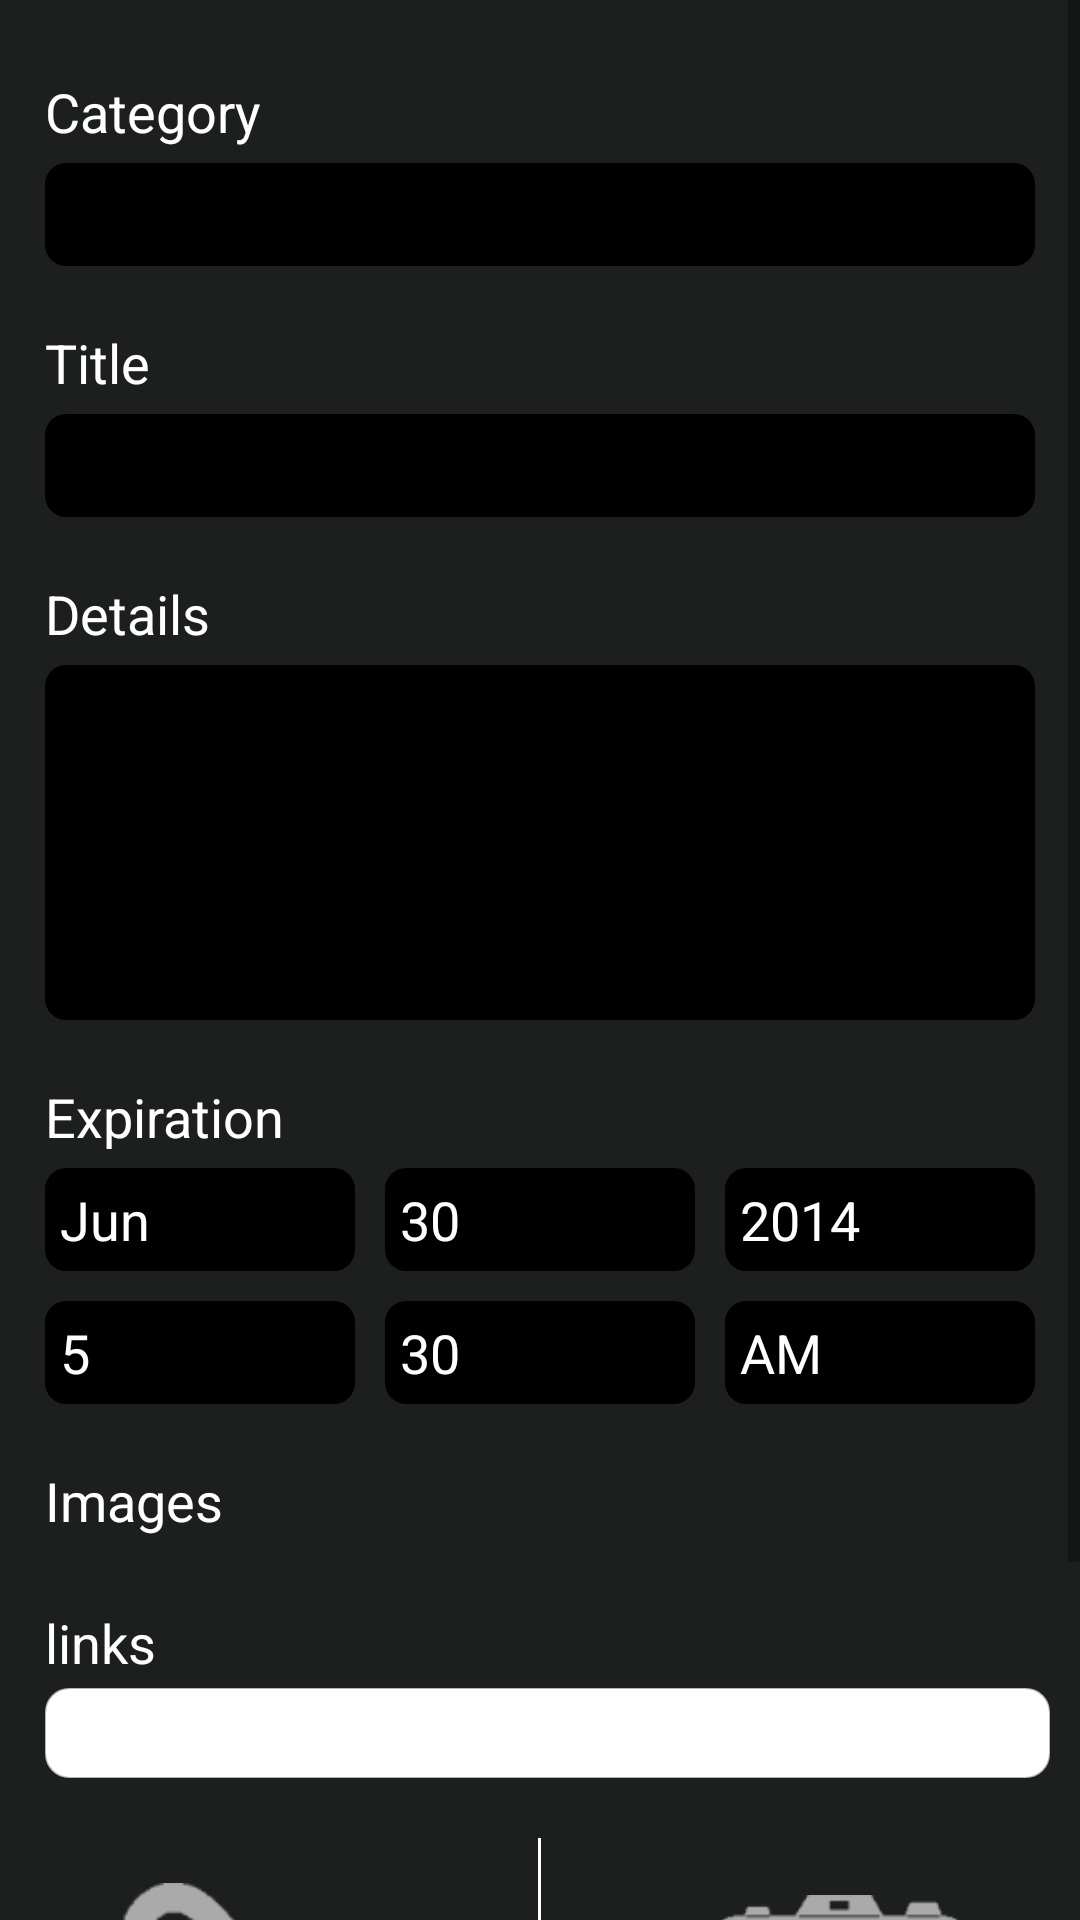

Reconstruct the res/layout file that produces this screen, plus the resources it refers to.
<!-- AndroidManifest.xml: application theme AppTheme -->
<!-- res/layout/fragment_add_post.xml -->
<?xml version="1.0" encoding="utf-8"?>
<ScrollView xmlns:android="http://schemas.android.com/apk/res/android"
            xmlns:tools="http://schemas.android.com/tools"
            android:id="@+id/svAddPostFrag"
            android:layout_width="match_parent"
            android:layout_height="match_parent"
            android:fillViewport="true">

    <LinearLayout
        android:layout_width="match_parent"
        android:layout_height="wrap_content"
        android:background="#1d1f1f"
        android:orientation="vertical"
        android:padding="10dp"
        tools:ignore="HardcodedText">

        <TextView
            android:layout_width="wrap_content"
            android:layout_height="wrap_content"
            android:layout_marginLeft="5dp"
            android:layout_marginTop="15dp"
            android:text="Category"
            android:textAppearance="?android:attr/textAppearanceMedium"
            android:textColor="@color/white"/>

        <EditText
            android:id="@+id/etCategoryAddPost"
            android:layout_width="match_parent"
            android:layout_height="wrap_content"
            android:layout_margin="5dp"
            android:background="@drawable/rounded_black_bg"
            android:ems="10"
            android:padding="5dp"
            android:textColor="@color/white"
            tools:ignore="TextFields"/>

        <Spinner
            android:id="@+id/sp_catgory"
            android:layout_width="0dp"
            android:layout_height="0dp"
            android:spinnerMode="dialog"
            tools:ignore="UnusedAttribute"/>

        <TextView
            android:layout_width="wrap_content"
            android:layout_height="wrap_content"
            android:layout_marginLeft="5dp"
            android:layout_marginTop="15dp"
            android:text="Title"
            android:textAppearance="?android:attr/textAppearanceMedium"
            android:textColor="@color/white"/>

        <EditText
            android:id="@+id/etTitleAddPost"
            android:layout_width="match_parent"
            android:layout_height="wrap_content"
            android:layout_margin="5dp"
            android:background="@drawable/rounded_black_bg"
            android:ems="10"
            android:hint=""
            android:padding="5dp"
            android:textColor="@color/white">
        </EditText>

        <TextView
            android:layout_width="wrap_content"
            android:layout_height="wrap_content"
            android:layout_marginLeft="5dp"
            android:layout_marginTop="15dp"
            android:text="Details"
            android:textAppearance="?android:attr/textAppearanceMedium"
            android:textColor="@color/white"/>

        <EditText
            android:id="@+id/etDetailsAddPost"
            android:layout_width="match_parent"
            android:layout_height="wrap_content"
            android:layout_margin="5dp"
            android:background="@drawable/rounded_black_bg"
            android:gravity="top"
            android:ems="10"
            android:lines="5"
            android:padding="5dp"
            android:textColor="@color/white">
        </EditText>

        <TextView
            android:layout_width="wrap_content"
            android:layout_height="wrap_content"
            android:layout_marginLeft="5dp"
            android:layout_marginTop="15dp"
            android:text="Expiration"
            android:textAppearance="?android:attr/textAppearanceMedium"
            android:textColor="@color/white"/>

        <LinearLayout
            android:id="@+id/llDateAddPost"
            android:layout_width="match_parent"
            android:layout_height="wrap_content">

            <TextView
                android:id="@+id/tvMonthAddPost"
                android:layout_width="0dip"
                android:layout_height="wrap_content"
                android:layout_margin="5dp"
                android:layout_weight="1"
                android:background="@drawable/rounded_black_bg"
                android:padding="5dp"
                android:text="Jun"
                android:textAppearance="?android:attr/textAppearanceMedium"
                android:textColor="@color/white"/>

            <TextView
                android:id="@+id/tvDateAddPost"
                android:layout_width="0dip"
                android:layout_height="wrap_content"
                android:layout_margin="5dp"
                android:layout_weight="1"
                android:background="@drawable/rounded_black_bg"
                android:padding="5dp"
                android:text="30"
                android:textAppearance="?android:attr/textAppearanceMedium"
                android:textColor="@color/white"/>

            <TextView
                android:id="@+id/tvYearAddPost"
                android:layout_width="0dip"
                android:layout_height="wrap_content"
                android:layout_margin="5dp"
                android:layout_weight="1"
                android:background="@drawable/rounded_black_bg"
                android:padding="5dp"
                android:text="2014"
                android:textAppearance="?android:attr/textAppearanceMedium"
                android:textColor="@color/white"/>
        </LinearLayout>

        <LinearLayout
            android:id="@+id/llTimeAddPost"
            android:layout_width="match_parent"
            android:layout_height="wrap_content">

            <TextView
                android:id="@+id/tvHourAddPost"
                android:layout_width="0dip"
                android:layout_height="wrap_content"
                android:layout_margin="5dp"
                android:layout_weight="1"
                android:background="@drawable/rounded_black_bg"
                android:padding="5dp"
                android:text="5"
                android:textAppearance="?android:attr/textAppearanceMedium"
                android:textColor="@color/white"/>

            <TextView
                android:id="@+id/tvMinAddPost"
                android:layout_width="0dip"
                android:layout_height="wrap_content"
                android:layout_margin="5dp"
                android:layout_weight="1"
                android:background="@drawable/rounded_black_bg"
                android:padding="5dp"
                android:text="30"
                android:textAppearance="?android:attr/textAppearanceMedium"
                android:textColor="@color/white"/>

            <TextView
                android:id="@+id/tvDayPosiAddPost"
                android:layout_width="0dip"
                android:layout_height="wrap_content"
                android:layout_margin="5dp"
                android:layout_weight="1"
                android:background="@drawable/rounded_black_bg"
                android:padding="5dp"
                android:text="AM"
                android:textAppearance="?android:attr/textAppearanceMedium"
                android:textColor="@color/white"/>
        </LinearLayout>

        <LinearLayout
            android:id="@+id/llImageToPostHolderAddPost"
            android:layout_width="match_parent"
            android:layout_height="wrap_content"
            android:layout_marginBottom="5dp"
            android:orientation="vertical"
            android:visibility="visible"
            tools:ignore="UseCompoundDrawables">

            <TextView
                android:layout_width="wrap_content"
                android:layout_height="wrap_content"
                android:layout_marginLeft="5dp"
                android:layout_marginTop="15dp"
                android:text="Images"
                android:textAppearance="?android:attr/textAppearanceMedium"
                android:textColor="@color/white"/>

            <ImageView
                android:id="@+id/ivToBePostedImage"
                android:layout_width="match_parent"
                android:layout_height="wrap_content"
                android:layout_gravity="center"
                android:layout_marginLeft="5dp"
                android:layout_marginTop="3dp"
                android:gravity="center"
                tools:ignore="ContentDescription"/>
        </LinearLayout>

        <LinearLayout
            android:id="@+id/llLinkToPostHolderAddPost"
            android:layout_width="match_parent"
            android:layout_height="wrap_content"
            android:layout_marginBottom="5dp"
            android:orientation="vertical"
            android:visibility="visible"
            tools:ignore="UseCompoundDrawables">

            <TextView
                android:layout_width="wrap_content"
                android:layout_height="wrap_content"
                android:layout_marginLeft="5dp"
                android:layout_marginTop="15dp"
                android:text="links"
                android:textAppearance="?android:attr/textAppearanceMedium"
                android:textColor="@color/white"/>

            <LinearLayout
                android:id="@+id/tvlink_wrapper"
                android:layout_width="match_parent"
                android:layout_height="30dp"
                android:layout_gravity="left"
                android:layout_marginLeft="5dp"
                android:layout_marginTop="3dp"
                android:background="@drawable/rounded_white_bg"
                android:orientation="vertical">

                <TextView
                    android:id="@+id/tvToBePostedlinks"
                    android:layout_width="match_parent"
                    android:layout_height="25dp"
                    android:layout_marginBottom="2dp"
                    android:layout_marginLeft="5dp"
                    android:layout_marginTop="2dp"
                    android:textColor="@color/black"
                    android:textSize="18sp"
                    tools:ignore="ContentDescription"/>
            </LinearLayout>
        </LinearLayout>

        <RelativeLayout
            android:id="@+id/RelativeLayout1"
            android:layout_width="match_parent"
            android:layout_height="wrap_content"
            android:layout_marginTop="10dp"
            android:padding="5dp">

            <TextView
                android:id="@+id/textView1"
                android:layout_width="1dp"
                android:layout_height="96dp"
                android:layout_centerInParent="true"
                android:background="@color/white"/>

            <Button
                android:id="@+id/btnHyperLink"
                android:layout_width="72dp"
                android:layout_height="72dp"
                android:layout_alignParentLeft="true"
                android:layout_alignTop="@+id/textView1"
                android:layout_marginLeft="26dp"
                android:layout_marginTop="15dp"
                android:background="@drawable/pin"
                android:padding="5dp"/>

            <Button
                android:id="@+id/btnCamera"
                android:layout_width="84dp"
                android:layout_height="64dp"
                android:layout_alignBaseline="@+id/btnHyperLink"
                android:layout_alignBottom="@+id/btnHyperLink"
                android:layout_alignParentRight="true"
                android:layout_marginRight="23dp"
                android:background="@drawable/camera"/>
        </RelativeLayout>

        <Button
            android:id="@+id/btnAddPost"
            android:layout_width="wrap_content"
            android:layout_height="wrap_content"
            android:layout_gravity="center_horizontal"
            android:layout_marginTop="15dp"
            android:background="@drawable/login_button_back"
            android:paddingBottom="10dp"
            android:paddingLeft="35dp"
            android:paddingRight="35dp"
            android:paddingTop="10dp"
            android:text="Add Post"
            android:textColor="@color/white"/>
    </LinearLayout>

</ScrollView>
<!-- resources referenced by this layout -->
<resources>
  <color name="black">#ff000000</color>
  <color name="white">#ffffffff</color>
  <!-- drawable camera: png bitmap (drawable-hdpi, 4930 bytes) -->
  <!-- drawable login_button_back (drawable) -->
  <?xml version="1.0" encoding="utf-8"?>
  <selector xmlns:android="http://schemas.android.com/apk/res/android">
      <item android:state_pressed="true">
          <shape>
              <solid android:color="@color/flat_blue_button_pressed_color"></solid>
              <corners android:radius="10dp"/>
          </shape>
      </item>
      <item>
          <shape>
              <solid android:color="@color/flat_blue_button_color"></solid>
              <corners android:radius="10dp"/>
          </shape>
      </item>
  </selector>
  <!-- drawable pin: png bitmap (drawable-hdpi, 5301 bytes) -->
  <!-- drawable rounded_black_bg (drawable) -->
  <?xml version="1.0" encoding="utf-8"?>
  <shape xmlns:android="http://schemas.android.com/apk/res/android"
      android:padding="10dp"
      android:shape="rectangle" >
  
      <solid android:color="@color/black" />
  
      <corners
          android:radius="7dp"/>
  
  </shape>
  <!-- drawable rounded_white_bg (drawable) -->
  <?xml version="1.0" encoding="utf-8"?>
  <layer-list xmlns:android="http://schemas.android.com/apk/res/android" >
  
      
      <item>
          <shape android:shape="rectangle" >
              <solid android:color="#b4b4b4" />
  
              <corners android:radius="8dp" />
          </shape>
      </item>
  
      
      <item
          android:bottom="1px"
          android:left="1px"
          android:right="1px"
          android:top="1px">
          <shape android:shape="rectangle" >
              <solid android:color="@color/white" />
  
              <corners android:radius="8dp" />
          </shape>
      </item>
  
  </layer-list>
  <style name="AppTheme" parent="@style/Theme.AppCompat.Light">
          <item name="android:actionBarStyle">@style/AppActionBar</item>
          
          <item name="actionBarStyle">@style/AppActionBar</item>
      </style>
  <color name="flat_blue_button_pressed_color">#055585</color>
  <color name="flat_blue_button_color">#0777a7</color>
  <style name="AppActionBar" parent="@style/Widget.AppCompat.Light.ActionBar">
          <item name="android:background">@drawable/action_bar_background</item>
  
          <item name="homeAsUpIndicator">@color/transparent</item>
  
          
          <item name="background">@drawable/action_bar_background</item>
      </style>
  <!-- drawable action_bar_background (drawable) -->
  <?xml version="1.0" encoding="utf-8"?>
  <shape
      android:shape="rectangle"
      xmlns:android="http://schemas.android.com/apk/res/android">
      <solid android:color="@color/action_bar_color"/>
  </shape>
  <color name="transparent">#00000000</color>
  <color name="action_bar_color">#FFFFFF</color>
</resources>
